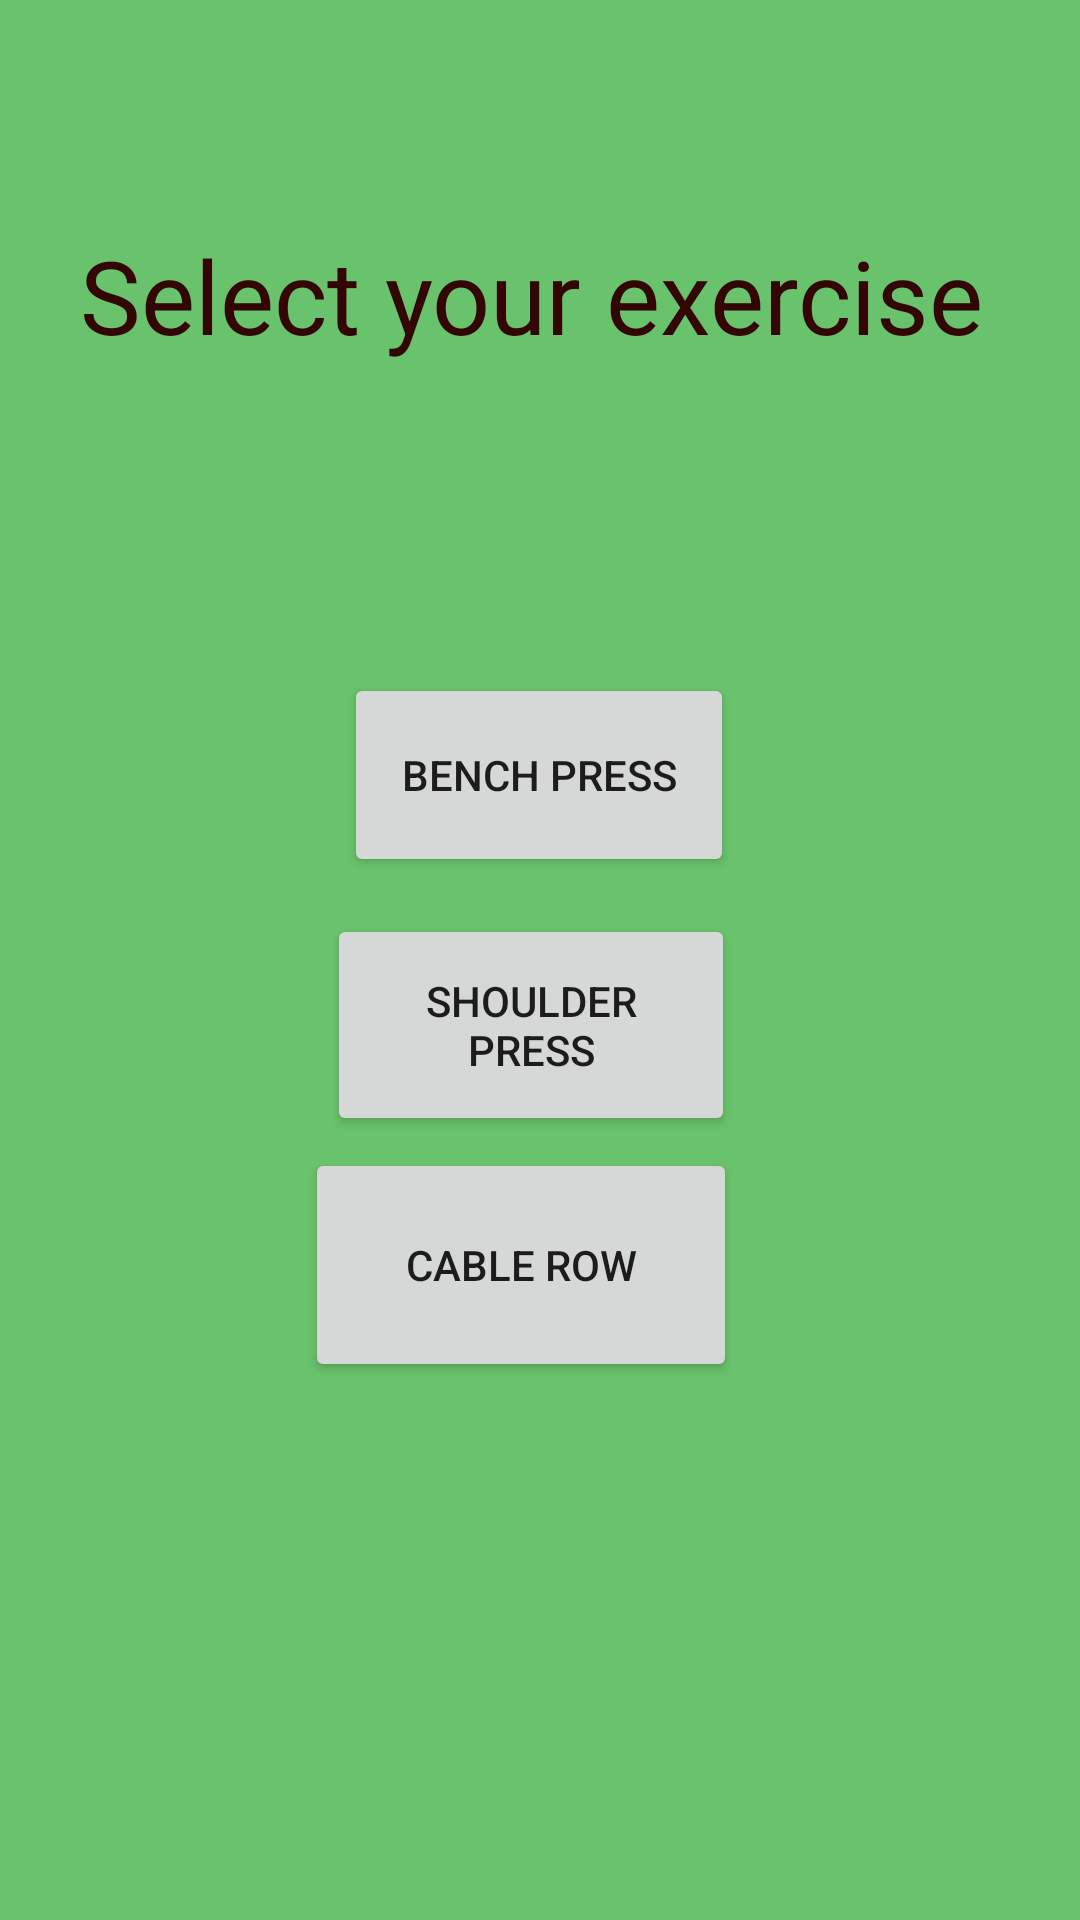

Reconstruct the res/layout file that produces this screen, plus the resources it refers to.
<!-- AndroidManifest.xml: application theme Theme.GamifiedWorkoutTracker -->
<!-- res/layout/activity_exercise_selection_screen.xml -->
<?xml version="1.0" encoding="utf-8"?>
<androidx.constraintlayout.widget.ConstraintLayout xmlns:android="http://schemas.android.com/apk/res/android"
    xmlns:app="http://schemas.android.com/apk/res-auto"
    xmlns:tools="http://schemas.android.com/tools"
    android:id="@+id/main"
    android:layout_width="match_parent"
    android:layout_height="match_parent"
    android:background="#69C36C"
    tools:context=".ExerciseSelectionScreen">

    <TextView
        android:id="@+id/selectExercise"
        android:layout_width="306dp"
        android:layout_height="118dp"
        android:text="Select your exercise"
        android:textColor="#330505"
        android:textSize="34sp"
        app:layout_constraintBottom_toBottomOf="parent"
        app:layout_constraintEnd_toEndOf="parent"
        app:layout_constraintHorizontal_bias="0.495"
        app:layout_constraintStart_toStartOf="parent"
        app:layout_constraintTop_toTopOf="parent"
        app:layout_constraintVertical_bias="0.145" />

    <Button
        android:id="@+id/benchPress"
        android:layout_width="130dp"
        android:layout_height="68dp"
        android:text="Bench Press"
        app:layout_constraintBottom_toBottomOf="parent"
        app:layout_constraintEnd_toEndOf="parent"
        app:layout_constraintHorizontal_bias="0.498"
        app:layout_constraintStart_toStartOf="parent"
        app:layout_constraintTop_toTopOf="parent"
        app:layout_constraintVertical_bias="0.392" />

    <Button
        android:id="@+id/shoulderPress"
        android:layout_width="136dp"
        android:layout_height="74dp"
        android:text="Shoulder Press"
        app:layout_constraintBottom_toBottomOf="parent"
        app:layout_constraintEnd_toEndOf="parent"
        app:layout_constraintHorizontal_bias="0.487"
        app:layout_constraintStart_toStartOf="parent"
        app:layout_constraintTop_toTopOf="parent"
        app:layout_constraintVertical_bias="0.538" />

    <Button
        android:id="@+id/cableRow"
        android:layout_width="144dp"
        android:layout_height="78dp"
        android:text="Cable Row"
        app:layout_constraintBottom_toBottomOf="parent"
        app:layout_constraintEnd_toEndOf="parent"
        app:layout_constraintHorizontal_bias="0.471"
        app:layout_constraintStart_toStartOf="parent"
        app:layout_constraintTop_toTopOf="parent"
        app:layout_constraintVertical_bias="0.681" />
</androidx.constraintlayout.widget.ConstraintLayout>
<!-- resources referenced by this layout -->
<resources>
  <style name="Theme.GamifiedWorkoutTracker" parent="Theme.MaterialComponents.DayNight.DarkActionBar">
          
          <item name="colorPrimary">@color/purple_500</item>
          <item name="colorPrimaryVariant">@color/purple_700</item>
          <item name="colorOnPrimary">@color/white</item>
          
          <item name="colorSecondary">@color/teal_200</item>
          <item name="colorSecondaryVariant">@color/teal_700</item>
          <item name="colorOnSecondary">@color/black</item>
          
          <item name="android:statusBarColor">?attr/colorPrimaryVariant</item>
          
      </style>
  <!-- not gathered from this repository: default colours our renderer supplied (Android Studio template values) -->
  <color name="purple_500">#FF6200EE</color>
  <color name="purple_700">#FF3700B3</color>
  <color name="teal_200">#FF03DAC5</color>
  <color name="teal_700">#FF018786</color>
  <color name="black">#FF000000</color>
  <color name="white">#FFFFFFFF</color>
</resources>
